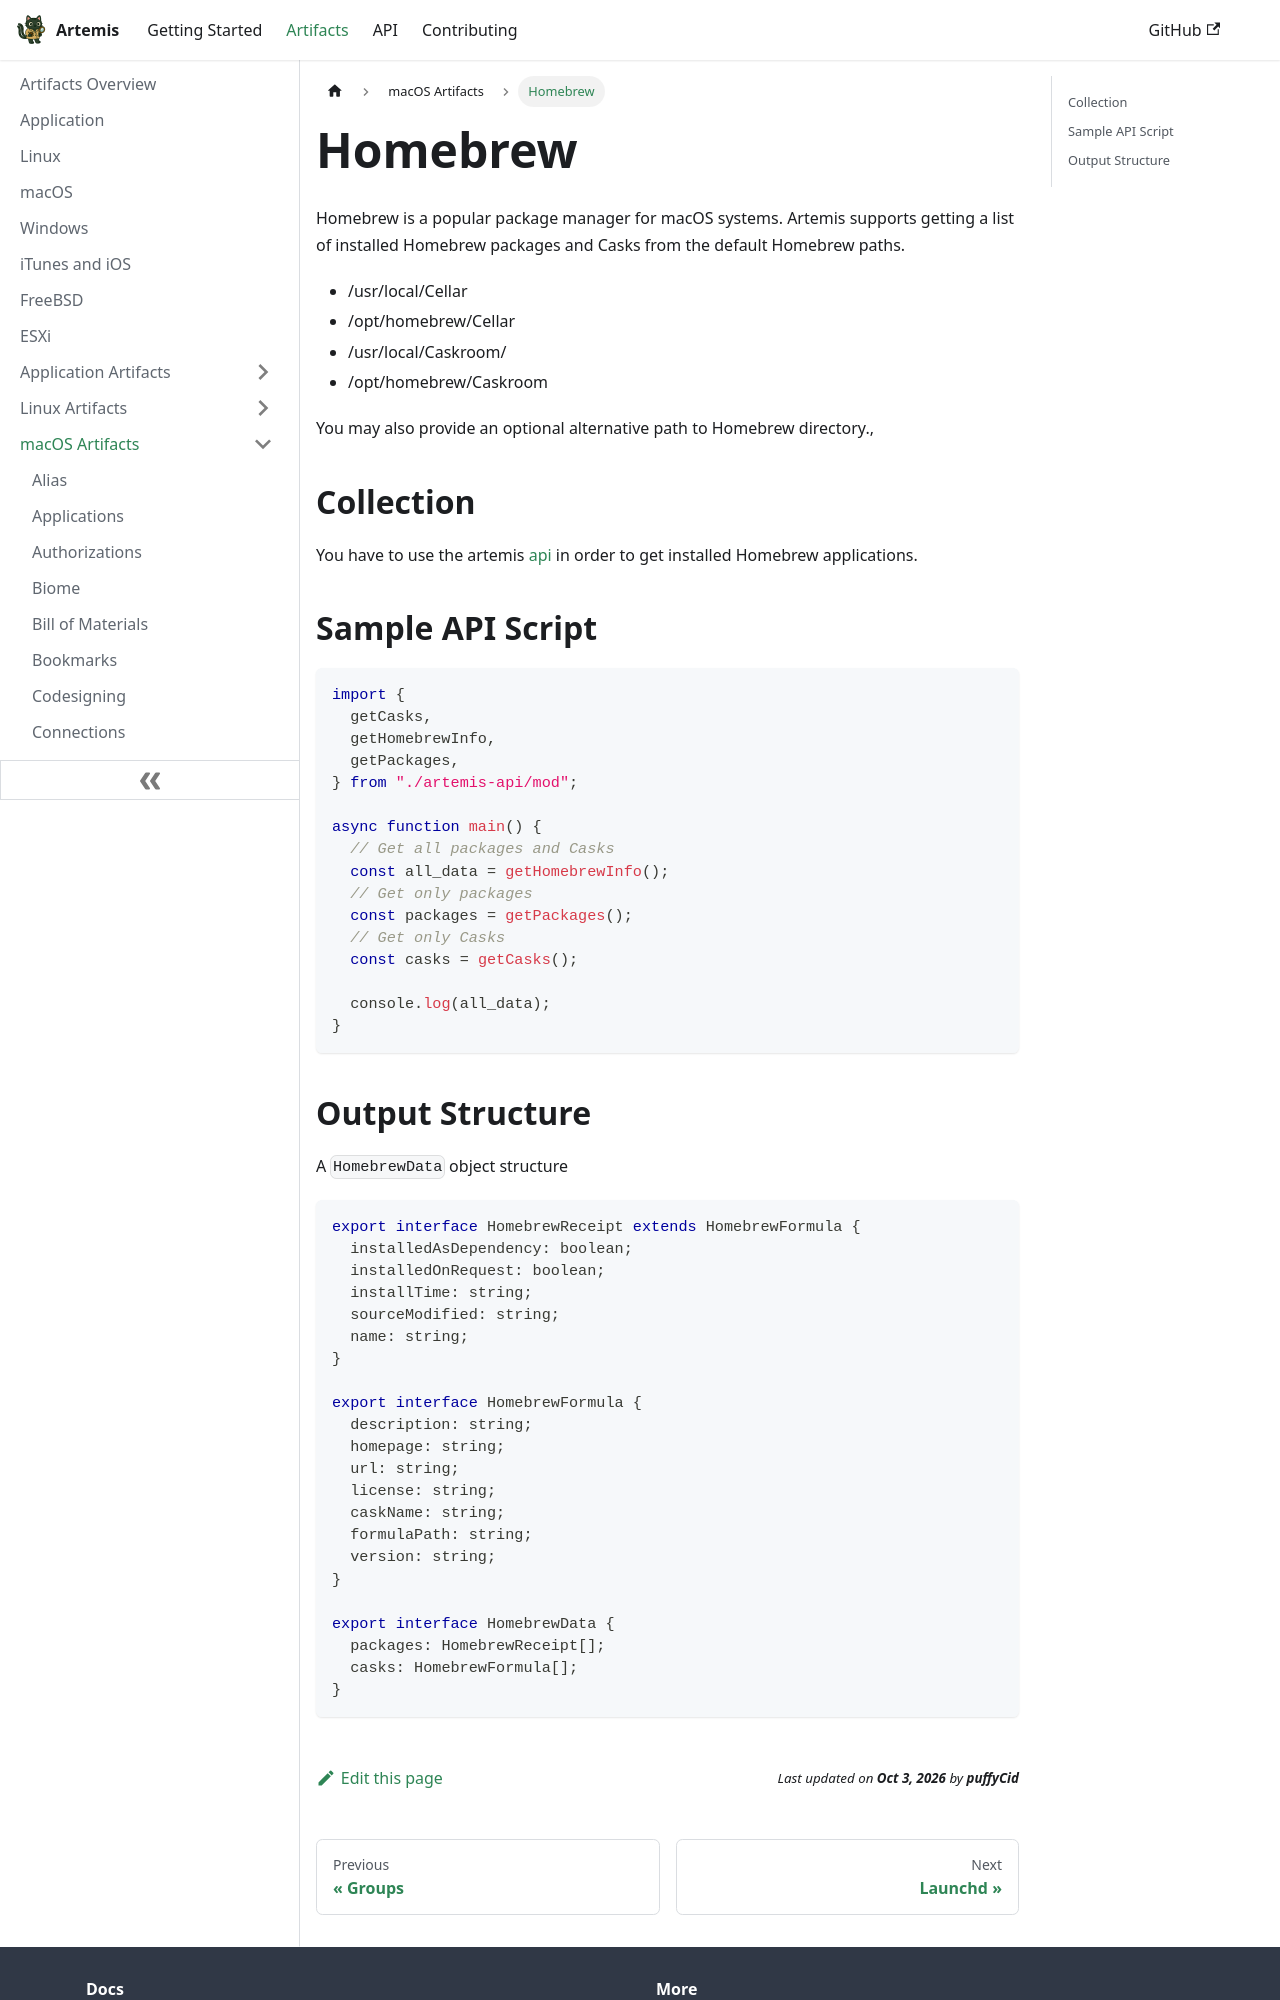

repository: puffyCid/artemis-api · page: docs/Artifacts/macOS Artifacts/homebrew.html · generator: docusaurus

---
description: Homebrew package manager
keywords:
  - macOS
  - plaintext
---

# Homebrew

Homebrew is a popular package manager for macOS systems. Artemis supports
getting a list of installed Homebrew packages and Casks from the default
Homebrew paths.

- /usr/local/Cellar
- /opt/homebrew/Cellar
- /usr/local/Caskroom/
- /opt/homebrew/Caskroom

You may also provide an optional alternative path to Homebrew directory.,

## Collection

You have to use the artemis [api](../../API/overview.md) in order to get
installed Homebrew applications.

## Sample API Script

```typescript
import {
  getCasks,
  getHomebrewInfo,
  getPackages,
} from "./artemis-api/mod";

async function main() {
  // Get all packages and Casks
  const all_data = getHomebrewInfo();
  // Get only packages
  const packages = getPackages();
  // Get only Casks
  const casks = getCasks();

  console.log(all_data);
}
```
